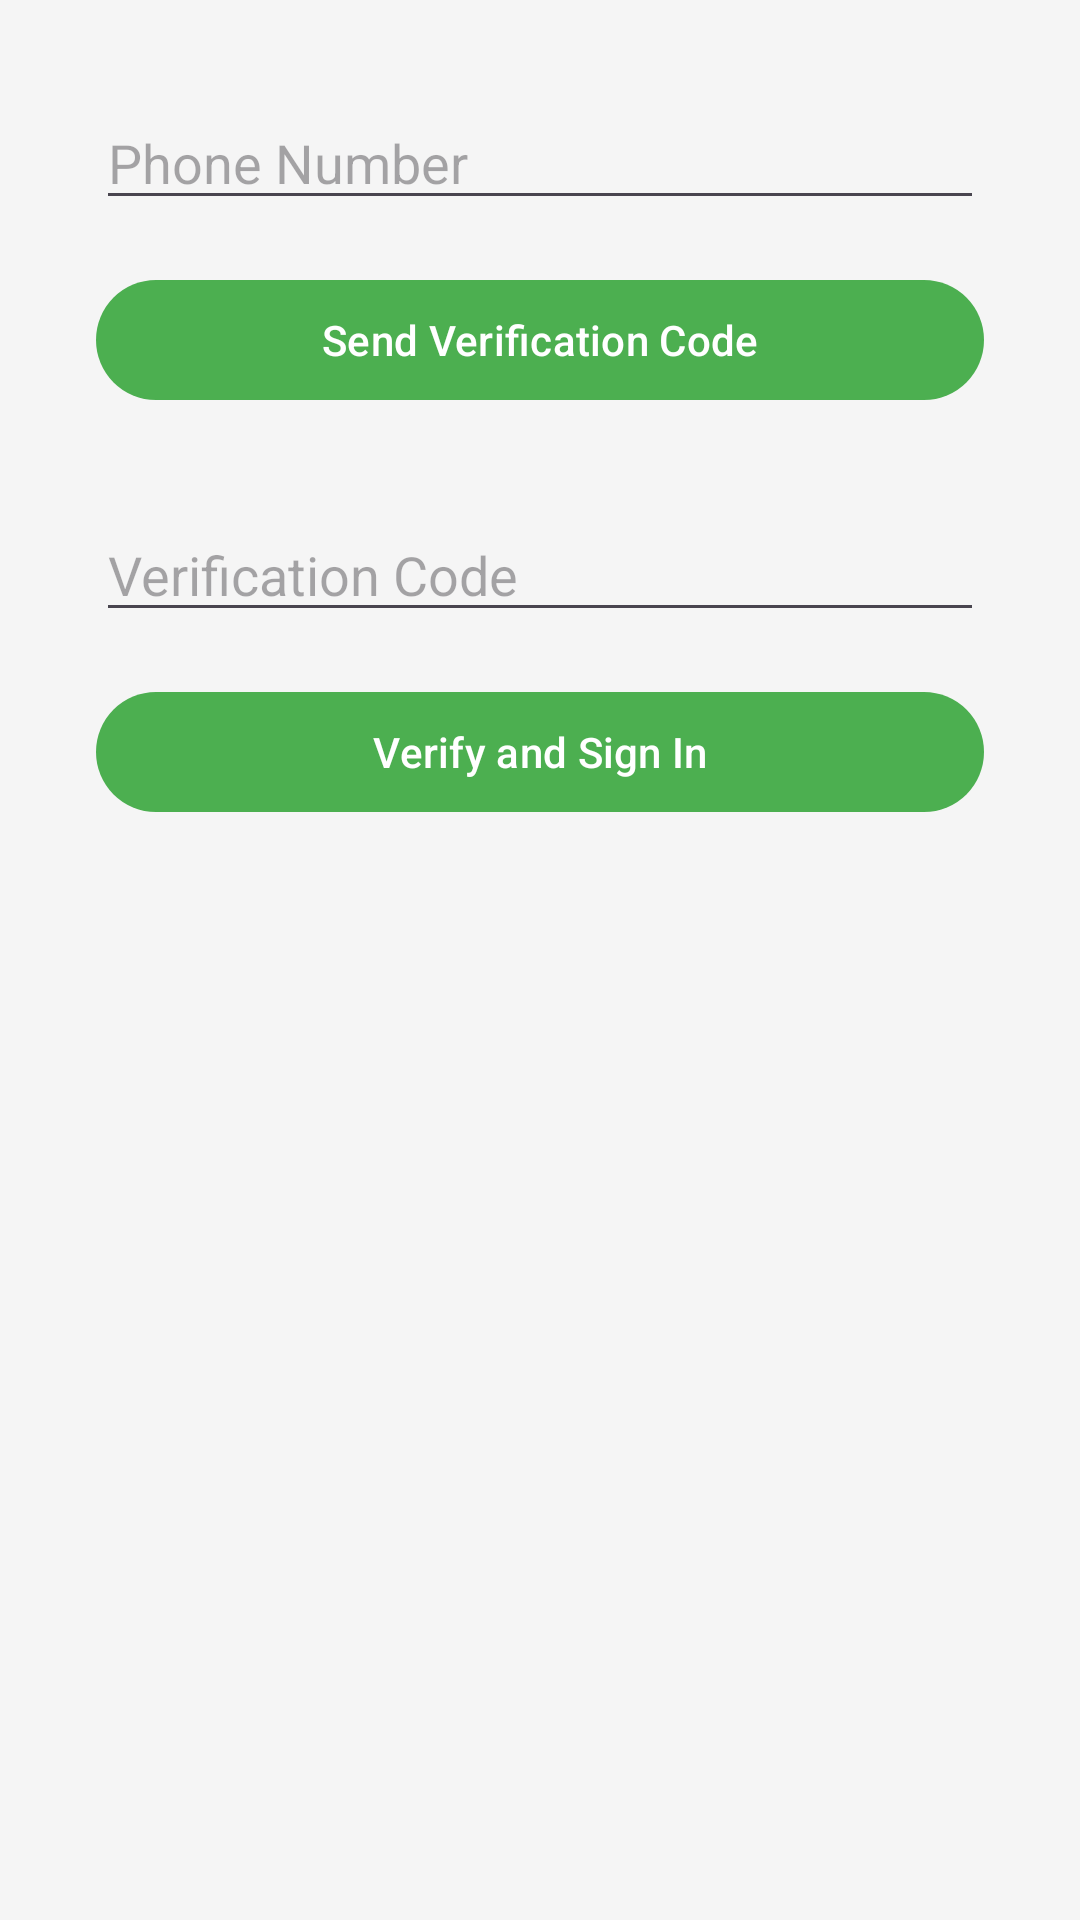

This screen was rendered from an Android layout file. Write that file and the resources it references.
<!-- AndroidManifest.xml: application theme Theme.BarangayPantal -->
<!-- res/layout/activity_phone_auth.xml -->
<?xml version="1.0" encoding="utf-8"?>
<androidx.constraintlayout.widget.ConstraintLayout xmlns:android="http://schemas.android.com/apk/res/android"
    xmlns:app="http://schemas.android.com/apk/res-auto"
    xmlns:tools="http://schemas.android.com/tools"
    android:layout_width="match_parent"
    android:layout_height="match_parent"
    tools:context=".PhoneAuthActivity">

    <EditText
        android:id="@+id/phoneNumberEditText"
        android:layout_width="0dp"
        android:layout_height="wrap_content"
        android:layout_marginStart="32dp"
        android:layout_marginTop="32dp"
        android:layout_marginEnd="32dp"
        android:ems="10"
        android:hint="Phone Number"
        android:inputType="phone"
        app:layout_constraintEnd_toEndOf="parent"
        app:layout_constraintStart_toStartOf="parent"
        app:layout_constraintTop_toTopOf="parent" />

    <Button
        android:id="@+id/sendCodeButton"
        android:layout_width="0dp"
        android:layout_height="wrap_content"
        android:layout_marginTop="16dp"
        android:text="Send Verification Code"
        app:layout_constraintEnd_toEndOf="@+id/phoneNumberEditText"
        app:layout_constraintStart_toStartOf="@+id/phoneNumberEditText"
        app:layout_constraintTop_toBottomOf="@+id/phoneNumberEditText" />

    <EditText
        android:id="@+id/verificationCodeEditText"
        android:layout_width="0dp"
        android:layout_height="wrap_content"
        android:layout_marginTop="32dp"
        android:ems="10"
        android:hint="Verification Code"
        android:inputType="number"
        app:layout_constraintEnd_toEndOf="@+id/sendCodeButton"
        app:layout_constraintStart_toStartOf="@+id/sendCodeButton"
        app:layout_constraintTop_toBottomOf="@+id/sendCodeButton" />

    <Button
        android:id="@+id/verifyButton"
        android:layout_width="0dp"
        android:layout_height="wrap_content"
        android:layout_marginTop="16dp"
        android:text="Verify and Sign In"
        app:layout_constraintEnd_toEndOf="@+id/verificationCodeEditText"
        app:layout_constraintStart_toStartOf="@+id/verificationCodeEditText"
        app:layout_constraintTop_toBottomOf="@+id/verificationCodeEditText" />

    <ProgressBar
        android:id="@+id/progressBar"
        style="?android:attr/progressBarStyle"
        android:layout_width="wrap_content"
        android:layout_height="wrap_content"
        android:visibility="gone"
        app:layout_constraintBottom_toBottomOf="parent"
        app:layout_constraintEnd_toEndOf="parent"
        app:layout_constraintStart_toStartOf="parent"
        app:layout_constraintTop_toTopOf="parent" />
</androidx.constraintlayout.widget.ConstraintLayout>
<!-- resources referenced by this layout -->
<resources>
  <style name="Theme.BarangayPantal" parent="Base.Theme.BarangayPantal" />
  <style name="Base.Theme.BarangayPantal" parent="Theme.Material3.Light.NoActionBar">
          
          <item name="colorPrimary">@color/green_500</item>
          <item name="colorOnPrimary">@color/white</item>
          <item name="colorSecondary">@color/blue_500</item>
          <item name="colorTertiary">@color/green_500</item>
          <item name="colorSecondaryContainer">@color/primary_blue_light</item>
          <item name="colorSurface">@color/screen_background</item>
          <item name="android:windowBackground">@color/screen_background</item>
      </style>
  <color name="green_500">#4CAF50</color>
  <color name="white">#FFFFFFFF</color>
  <color name="blue_500">#2196F3</color>
  <color name="primary_blue_light">#BBDEFB</color>
  <color name="screen_background">#F5F5F5</color>
</resources>
